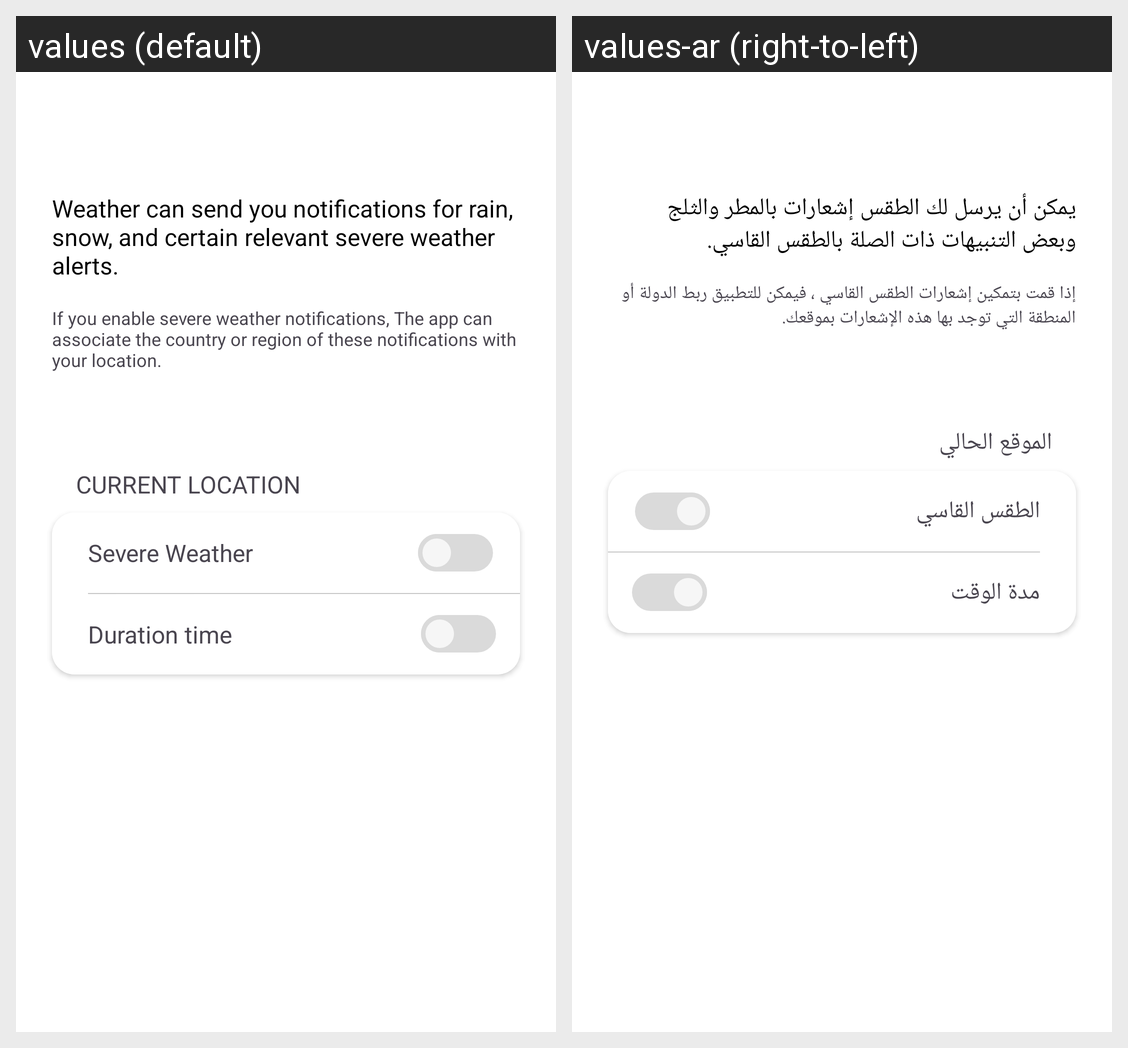

Strings drawn on this Android screen and how each of the app's shown locales translates them:
Android screen res/layout/fragment_alert.xml rendered under 2 locales, left to right: values (default), values-ar (right-to-left). Device: Nexus 5 (rendered at 1080×1920; each locale shown at half size, 540×960, under a caption strip naming it); theme Theme.WheatherApplication.
Strings drawn on this screen, with the default value and each locale's value (text and hints the layout hard-codes, and strings that could not be matched under every locale, appear in the picture but are not listed):

weather_can_send_you_notifications_for_rain_snow_and_certain_relevant_severe_weather_alerts
  values: Weather can send you notifications for rain, snow, and certain relevant severe weather alerts.
  values-ar: يمكن أن يرسل لك الطقس إشعارات بالمطر والثلج وبعض التنبيهات ذات الصلة بالطقس القاسي.

if_you_enable_severe_weather_notifications_the_app_can_associate_the_countrv_or_region_of_these_notifications_with_your_location
  values: If you enable severe weather notifications, The app can associate the country or region of these notifications with your location.
  values-ar: إذا قمت بتمكين إشعارات الطقس القاسي ، فيمكن للتطبيق ربط الدولة أو المنطقة التي توجد بها هذه الإشعارات بموقعك.

current_location
  values: CURRENT LOCATION
  values-ar: الموقع الحالي

severe_weather
  values: Severe Weather
  values-ar: الطقس القاسي

duration_time
  values: Duration time
  values-ar: مدة الوقت
